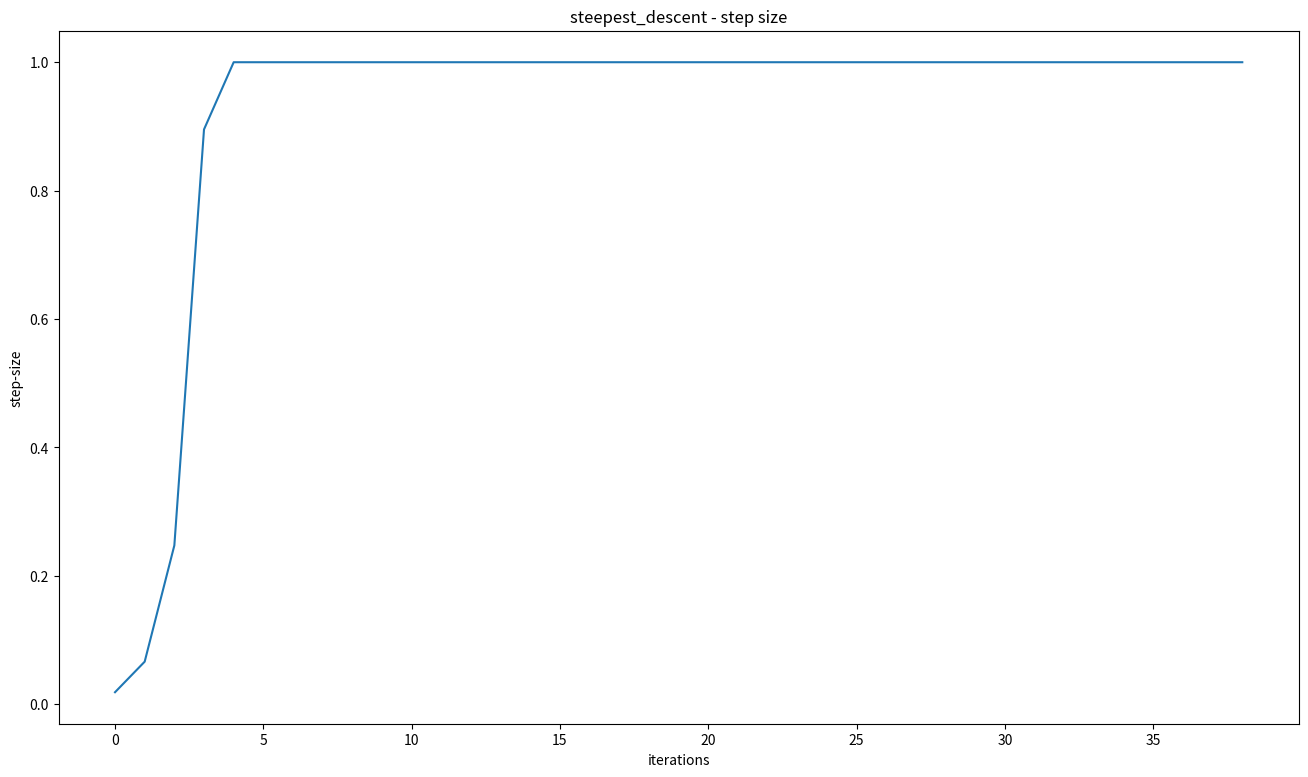
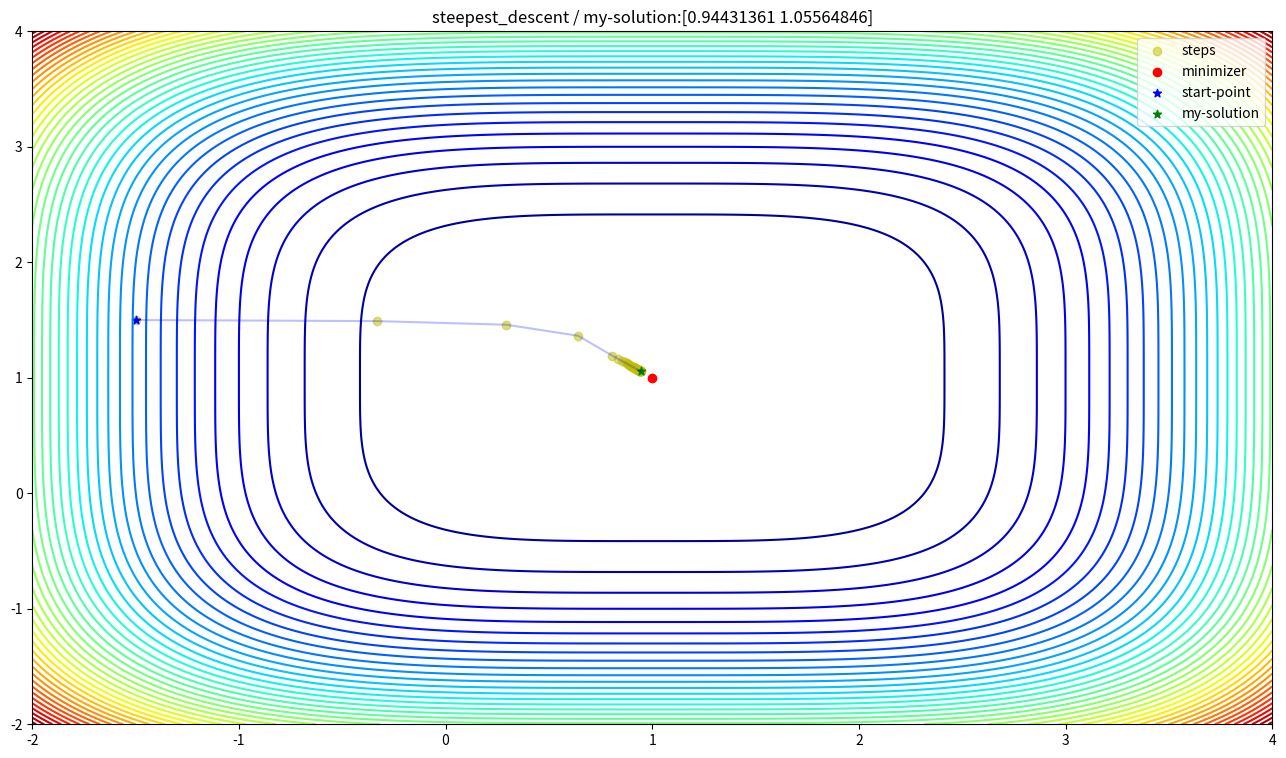
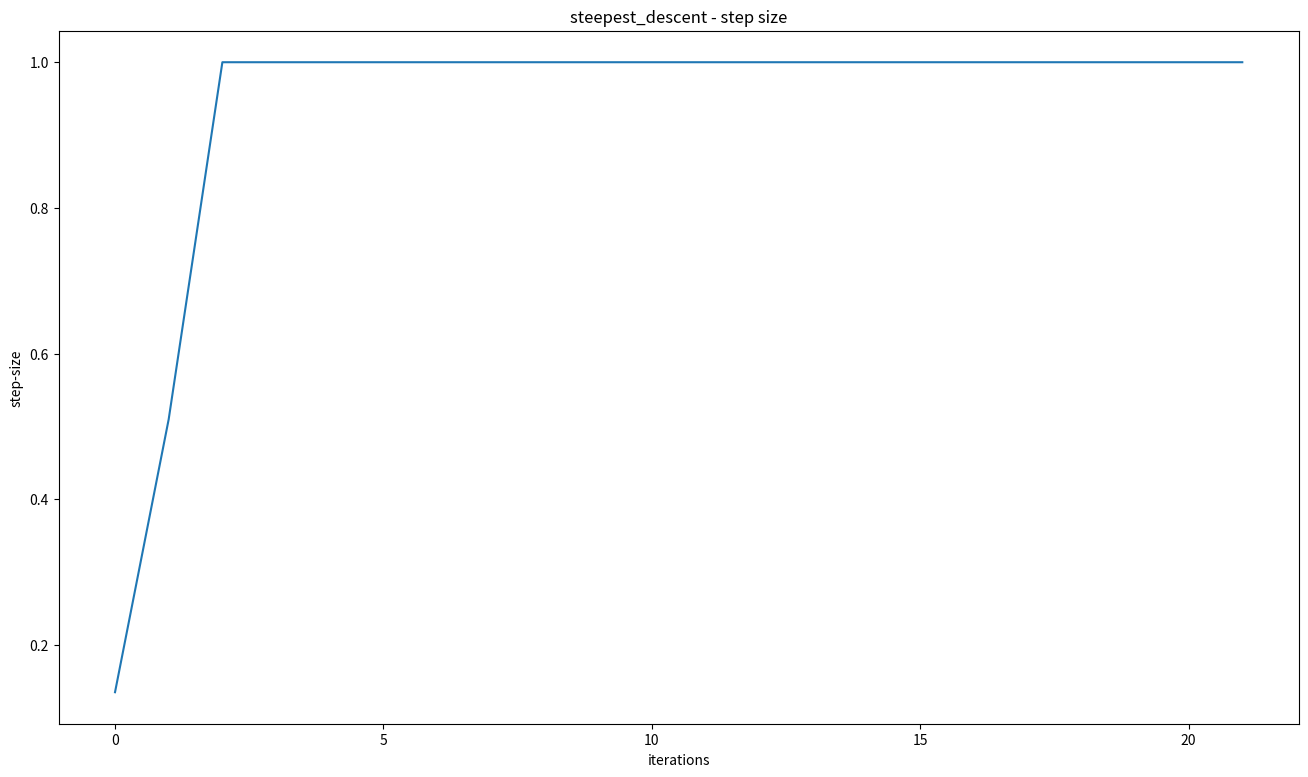
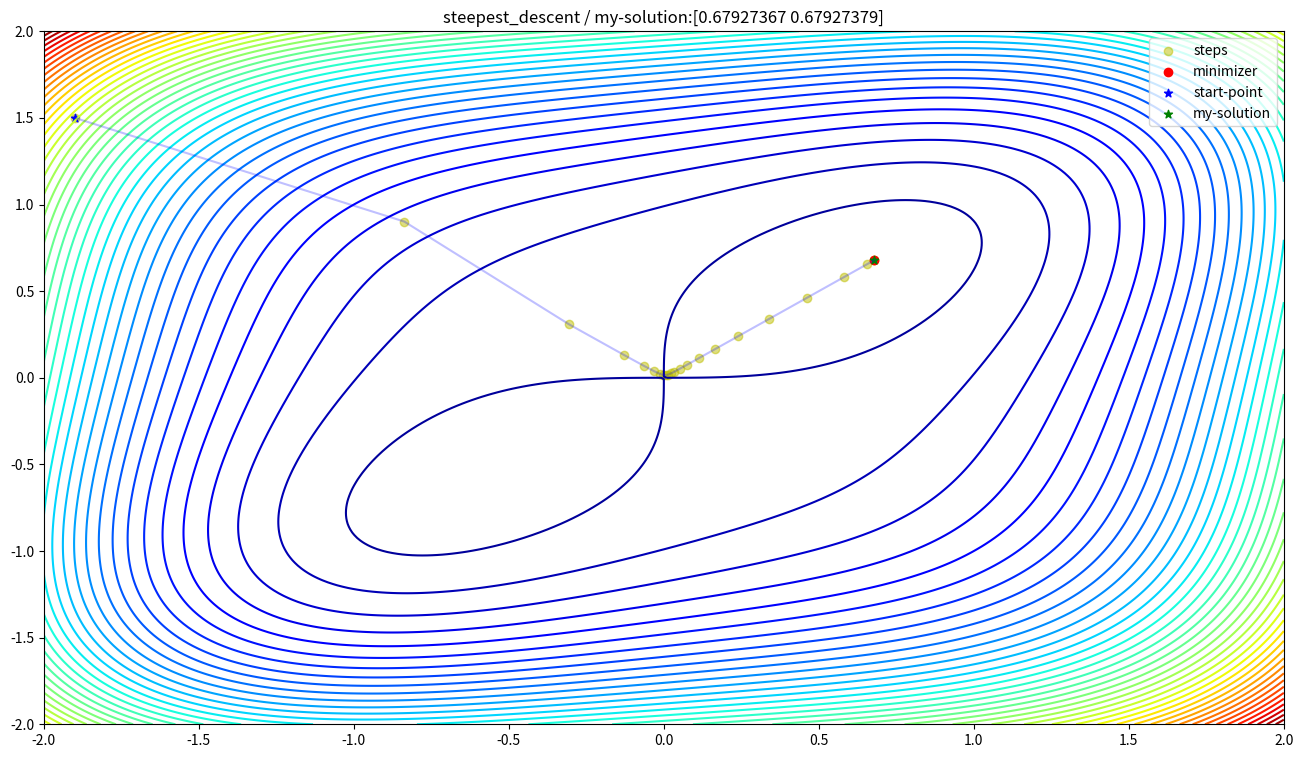
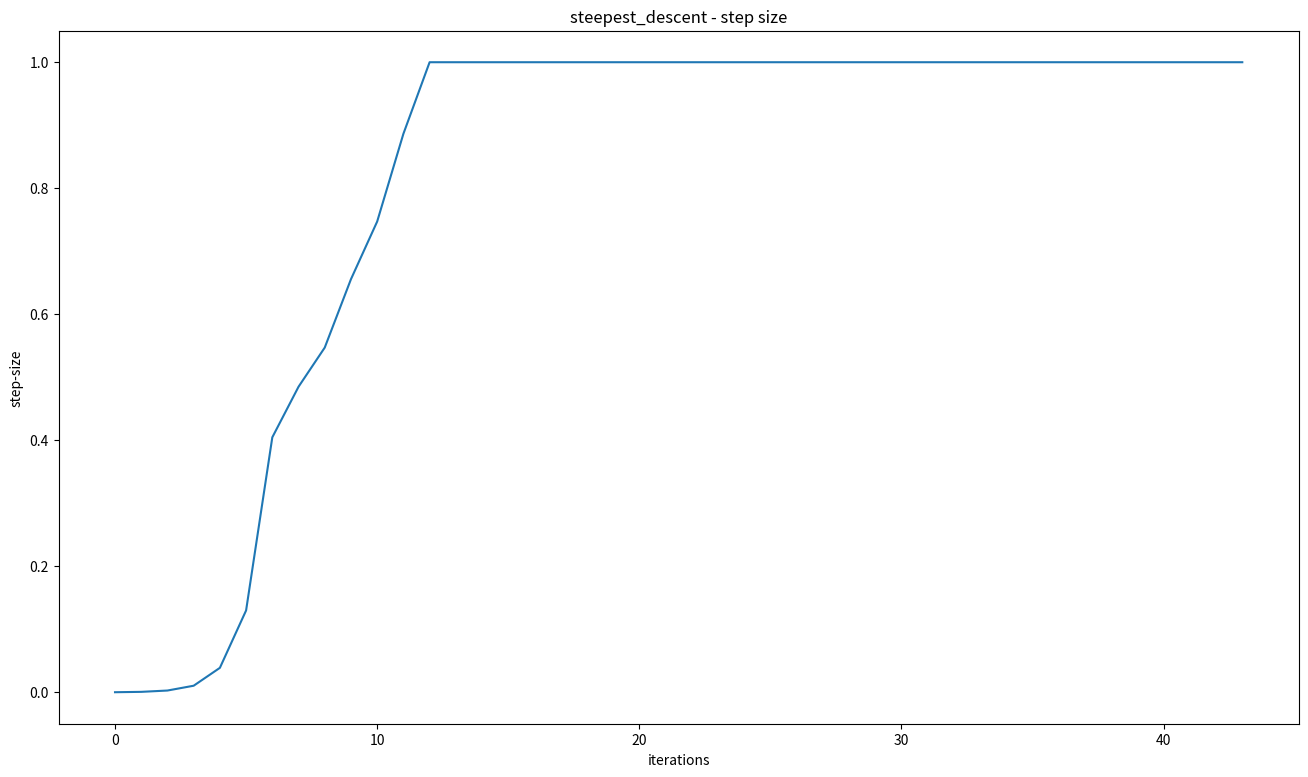
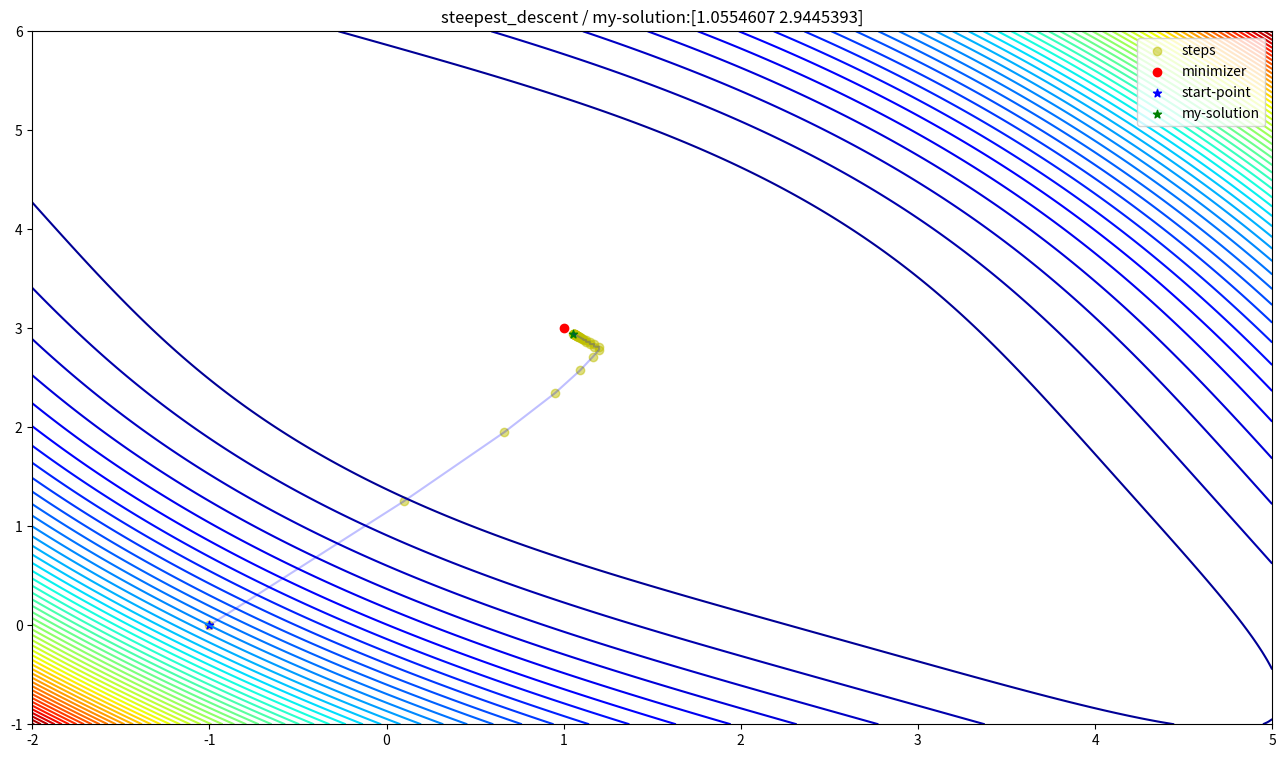
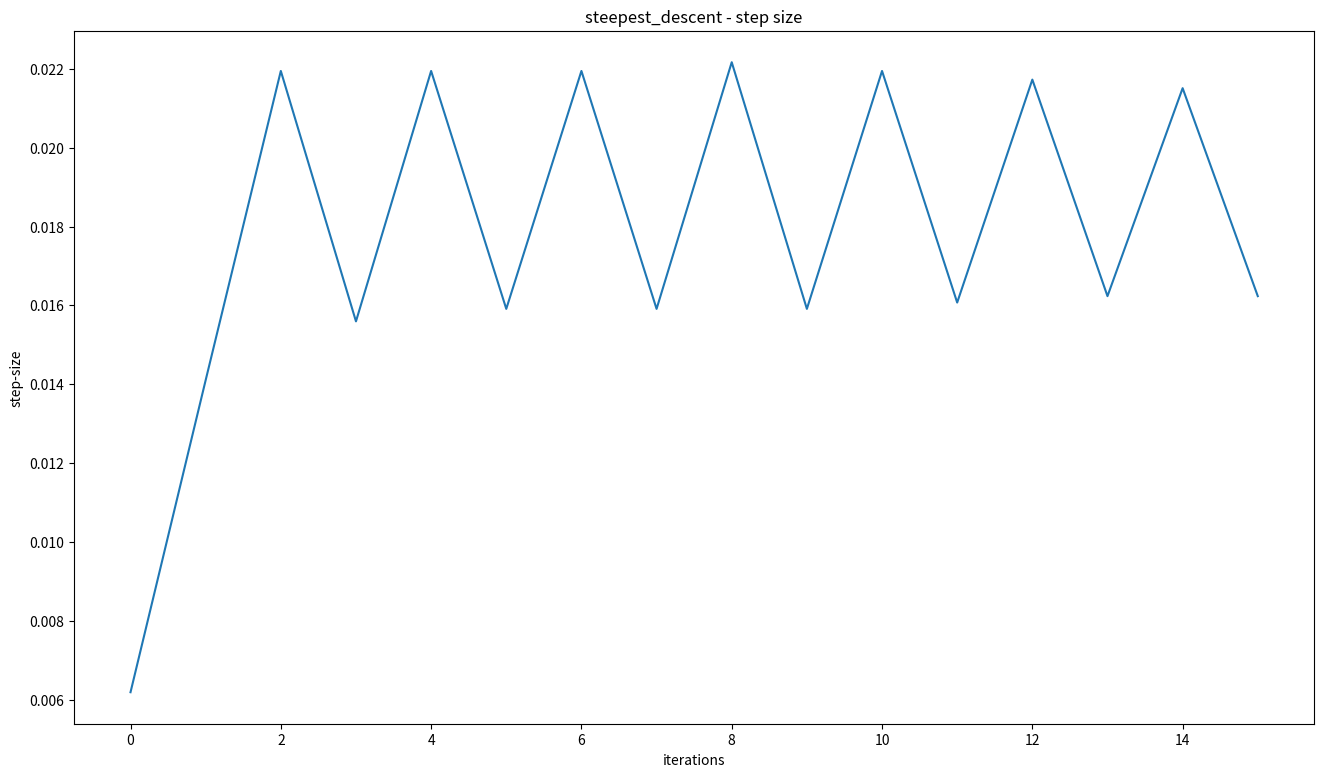
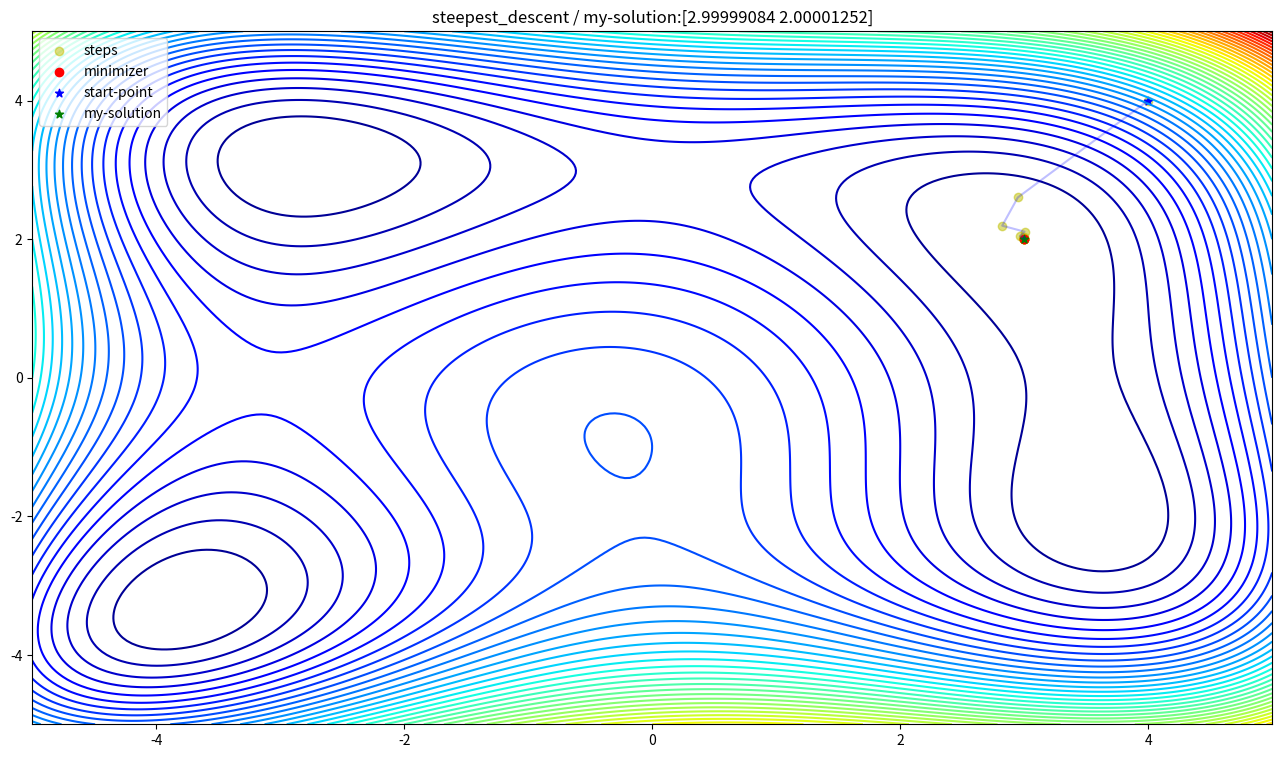

The matplotlib source for these figures, in order:
import numpy as np
import matplotlib.pyplot as plt


def newton(x_init, f, f_g, f_h, epsilon=1e-10, max_iterations=10):
    x = x_init
    step_sizes = []
    pos = [np.copy(x_init)]
    print(f"starting newton method from x0={x_init}")
    for i in range(max_iterations):
        gradient = f_g(x)
        transposed_gradient = np.transpose(gradient)
        hessian = f_h(x)
        inverse_hessian = np.linalg.inv(hessian)

        direction = -inverse_hessian @ gradient
        decrement = transposed_gradient @ inverse_hessian @ gradient

        if decrement / 2 <= epsilon:
            return x, i + 1, step_sizes, pos

        step_size = iterate_step_length(x, f, direction, gradient)
        x += step_size * direction
        step_sizes.append(step_size)
        pos.append(np.copy(x))
        print(f'{i + 1}) x={x}, direction={direction}, stepsize={step_size}')

    return x, max_iterations, step_sizes, pos


def steepest_descent(x_init, f, f_g, f_h, epsilon=1e-3, max_iterations=10000):
    x = x_init
    step_sizes = []
    pos = [np.copy(x_init)]
    print(f"starting newton method from x0={x_init}")
    for i in range(max_iterations):
        gradient = f_g(x)
        direction = - gradient
        if np.linalg.norm(gradient) <= epsilon:
            return x, i + 1, step_sizes, pos

        step_size = iterate_step_length(x, f, direction, gradient)
        x += step_size * direction
        step_sizes.append(step_size)
        pos.append(np.copy(x))
        print(f'{i + 1}) x={x}, direction={direction}, stepsize={step_size}')

    return x, max_iterations, step_sizes, pos


def iterate_step_length(x, f, direction, gradient, rho=0.49, beta=0.99):
    step_size = 1
    while f(x + step_size * direction) > f(x) + rho * step_size * np.inner(gradient, direction):
        step_size *= beta
    return step_size


def plot_step_size(f, step_sizes, pos, minimizer, title, min_x=-2, max_x=2, min_y=-2, max_y=2, num=250):
    plt.figure(figsize=(16, 9))
    plt.plot(range(len(step_sizes)), step_sizes)
    plt.title(f'{title} - step size')
    plt.xlabel('iterations')
    plt.ylabel('step-size')
    plt.show()

    x = np.linspace(min_x, max_x, num)
    y = np.linspace(min_y, max_y, num)
    X, Y = np.meshgrid(x, y)
    Z = f(np.array([X, Y]))
    plt.figure(figsize=(16, 9))
    plt.contour(X, Y, Z, 50, cmap='jet')

    x1 = [x[0] for x in pos]
    x2 = [x[1] for x in pos]
    plt.plot(x1, x2, color='b', alpha=0.25)
    plt.scatter(x1, x2, color='y', alpha=0.5, label='steps')
    plt.scatter(minimizer[0], minimizer[1], color='r', marker='o', label='minimizer')
    plt.scatter(pos[0][0], pos[0][1], color='b', marker='*', label='start-point')
    plt.scatter(pos[-1][0], pos[-1][1], color='g', marker='*', label='my-solution')
    plt.title(f'{title} / my-solution:{pos[-1]}')
    plt.legend()
    plt.show()


def sphere(x):
    return (x[0] - 1) ** 4 + (x[1] - 1) ** 4


def sphere_grad(x):
    return np.array([
        4 * (x[0] - 1) ** 3,
        4 * (x[1] - 1) ** 3
    ])


def sphere_hess(x):
    return np.array([
        [12 * (x[0] - 1) ** 2, 0],
        [0, 12 * (x[1] - 1) ** 2]
    ])


def matyas(x):
    return 0.26 * (x[0] ** 4 + x[1] ** 4) - 0.48 * x[0] * x[1]


def matyas_grad(x):
    return np.array([
        1.04 * x[0] ** 3 - 0.48 * x[1],
        1.04 * x[1] ** 3 - 0.48 * x[0]
    ])


def matyas_hess(x):
    return np.array([
        [3.12 * x[0] ** 2, -0.48],
        [-0.48, 3.12 * x[1] ** 2]
    ])


def booth(x):
    return (x[0] + 2 * x[1] - 7) ** 4 + (2 * x[0] + x[1] - 5) ** 4


def booth_grad(x):
    return np.array([
        8 * (2 * x[0] + x[1] - 5) ** 3 + 4 * (x[0] + 2 * x[1] - 7) ** 3,
        4 * (2 * x[0] + x[1] - 5) ** 3 + 8 * (x[0] + 2 * x[1] - 7) ** 3
    ])


def booth_hess(x):
    return np.array([
        [12 * (4 * (2 * x[0] + x[1] - 5) ** 2 + (x[0] + 2 * x[1] - 7) ** 2),
         24 * ((2 * x[0] + x[1] - 5) ** 2 + (x[0] + 2 * x[1] - 7) ** 2)],
        [24 * ((2 * x[0] + x[1] - 5) ** 2 + (x[0] + 2 * x[1] - 7) ** 2),
         12 * ((2 * x[0] + x[1] - 5) ** 2 + 4 * (x[0] + 2 * x[1] - 7) ** 2)]
    ])


def himmel(x):
    return (x[0] ** 2 + x[1] - 11) ** 2 + (x[0] + x[1] ** 2 - 7) ** 2


def himmel_grad(x):
    return np.array([
        (4 * x[0] ** 3 + 4 * x[0] * x[1] - 42 * x[0] + 2 * x[1] ** 2 - 14),
        (4 * x[1] ** 3 + 4 * x[0] * x[1] - 26 * x[1] + 2 * x[0] ** 2 - 22)
    ])


def himmel_hess(x):
    return np.array([
        [4 * (x[0] ** 2 + x[1] - 11) + 8 * x[0] ** 2 + 2, 4 * x[0] + 4 * x[1]],
        [4 * x[0] + 4 * x[1], 4 * (x[0] + x[1] ** 2 - 7) + 8 * x[1] ** 2 + 2]
    ])


p = np.array([-1.5, 1.5])
minimizer = np.array([1, 1])
x_min, it, step_sizes, pos = steepest_descent(p, sphere, sphere_grad, sphere_hess)
plot_step_size(sphere, step_sizes, pos, minimizer, 'steepest_descent', -2, 4, -2, 4)

p = np.array([-1.9, 1.5])
minimizer = np.array([0.679366, 0.679366])
x_min, it, step_sizes, pos = steepest_descent(p, matyas, matyas_grad, matyas_hess)
plot_step_size(matyas, step_sizes, pos, minimizer, 'steepest_descent')

p = np.array([-1.0, 0.0])
minimizer = np.array([1, 3])
x_min, it, step_sizes, pos = steepest_descent(p, booth, booth_grad, booth_hess)
plot_step_size(booth, step_sizes, pos, minimizer, 'steepest_descent', -2, 5, -1, 6)

p = np.array([4.0, 4.0])
minimizer = np.array([3, 2])
x_min, it, step_sizes, pos = steepest_descent(p, himmel, himmel_grad, himmel_hess)
plot_step_size(himmel, step_sizes, pos, minimizer, 'steepest_descent', -5, 5, -5, 5)

'''
p = np.array([-1.0, 0.5])
minimizer = np.array([-0.679366, -0.679366])
x_min, it, step_sizes, pos = newton(p, matyas, matyas_grad, matyas_hess)
plot_step_size(matyas, step_sizes, pos, minimizer, f'newton')

p = np.array([-1.5, 1.5])
minimizer = np.array([1, 1])
x_min, it, step_sizes, pos = newton(p, f_0, f_0_g, f_0_h)
plot_step_size(f_0, step_sizes, pos, minimizer, 'newton')

'''
